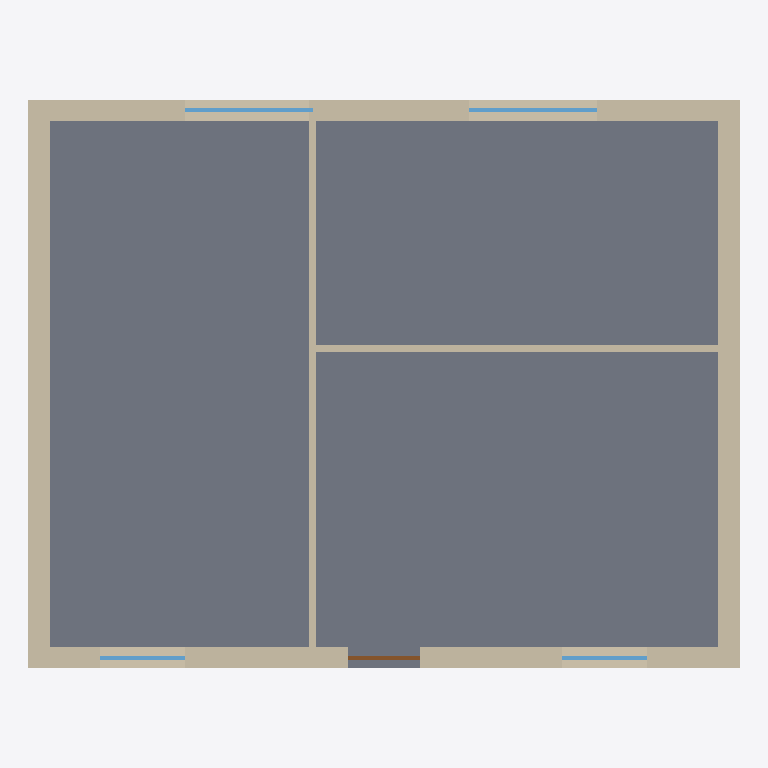
Plan cut of the same IFC building model at storey 'Erdgeschoss' (level 0.00 m, cut at 1.40 m), seen from above with north up, elements coloured by IFC class: 6 walls (beige), 4 windows (light blue), 1 slab (grey), 1 door (brown). Cut surfaces are drawn darker.
Extent 10.0 m × 8.0 m × 6.2 m (x, y, z). Storeys (2): Erdgeschoss at 0.00 m; 1. Obergeschoss at 3.00 m. Elements (23): 11 IfcWall, 8 IfcWindow, 3 IfcSlab, 1 IfcDoor.

HEADER;
FILE_DESCRIPTION(('ViewDefinition [ReferenceView_V1.2]'),'2;1');
FILE_NAME('example-house.ifc','2026-09-05T12:00:00',(''),(''),'Bauwerk','Bauwerk','');
FILE_SCHEMA(('IFC4'));
ENDSEC;
DATA;
#12=IFCPROJECT('3O6diTaPgNG7IL29$wWDUw',$,'Einfamilienhaus',$,$,$,$,(#10),#5);
#15=IFCSITE('2e2_BJSNyvQBKQtxtLp1WA',$,'Site',$,$,#14,$,$,.ELEMENT.,$,$,$,$,$);
#18=IFCBUILDING('2Tk7GGIakWLzKRo2hQnMV9',$,'Einfamilienhaus',$,$,#17,$,$,.ELEMENT.,$,$,$);
#23=IFCBUILDINGSTOREY('3A1JSB2SKF2kbJsf7dfShW',$,'Erdgeschoss',$,$,#22,$,$,.ELEMENT.,0.0);
#359=IFCBUILDINGSTOREY('30H35Od2VlL$S5iwQ33Lub',$,'1. Obergeschoss',$,$,#358,$,$,.ELEMENT.,3.0);
#305=IFCSLAB('1ZHUpAJx114pdiycGa$$Ur',$,'Floor Erdgeschoss',$,$,#293,#304,$,.FLOOR.);
#170=IFCWALL('2C_XLbC_2pwYCLgS$PgsEy',$,'Wall 3',$,$,#159,#169,$,.SOLIDWALL.);
#36=IFCWALL('2A_X8$CU2mn2KLhFNRgsRY',$,'Wall 1',$,$,#25,#35,$,.SOLIDWALL.);
#153=IFCWALL('29_X2iCk2oLoGLgsBSgsXr',$,'Wall 2',$,$,#142,#152,$,.SOLIDWALL.);
#255=IFCWALL('2B_XFIDE2rVI8Lg3pQgsLF',$,'Wall 4',$,$,#244,#254,$,.SOLIDWALL.);
#272=IFCWALL('2Rr9hmXR5_a$7IoNQD3oQH',$,'Interior wall 1',$,$,#261,#271,$,.PARTITIONING.);
#288=IFCWALL('2Q6lKQ$1c9Kul8kWocrnvr',$,'Interior wall 2',$,$,#277,#287,$,.PARTITIONING.);
#203=IFCWINDOW('3ktSCEOwExYz9QjsmM3p69',$,'Window',$,$,#191,#202,$,1.4,1.8,.WINDOW.,$,$);
#237=IFCWINDOW('3jtS5xPAEz7jLQl2KJ3opG',$,'Window',$,$,#225,#236,$,1.4,1.8,.WINDOW.,$,$);
#101=IFCWINDOW('12dCIpsQTiW9zroktursvQ',$,'Window',$,$,#89,#100,$,1.4,1.2,.WINDOW.,$,$);
#135=IFCWINDOW('3ltSIXOgEv_DDQkFyL3o$s',$,'Window',$,$,#123,#134,$,1.4,1.2,.WINDOW.,$,$);
#67=IFCDOOR('11dCCWsgTk4vvroLhvrs$j',$,'Door',$,$,#56,#66,$,2.1,1.0,.DOOR.,$,$);
ENDSEC;
